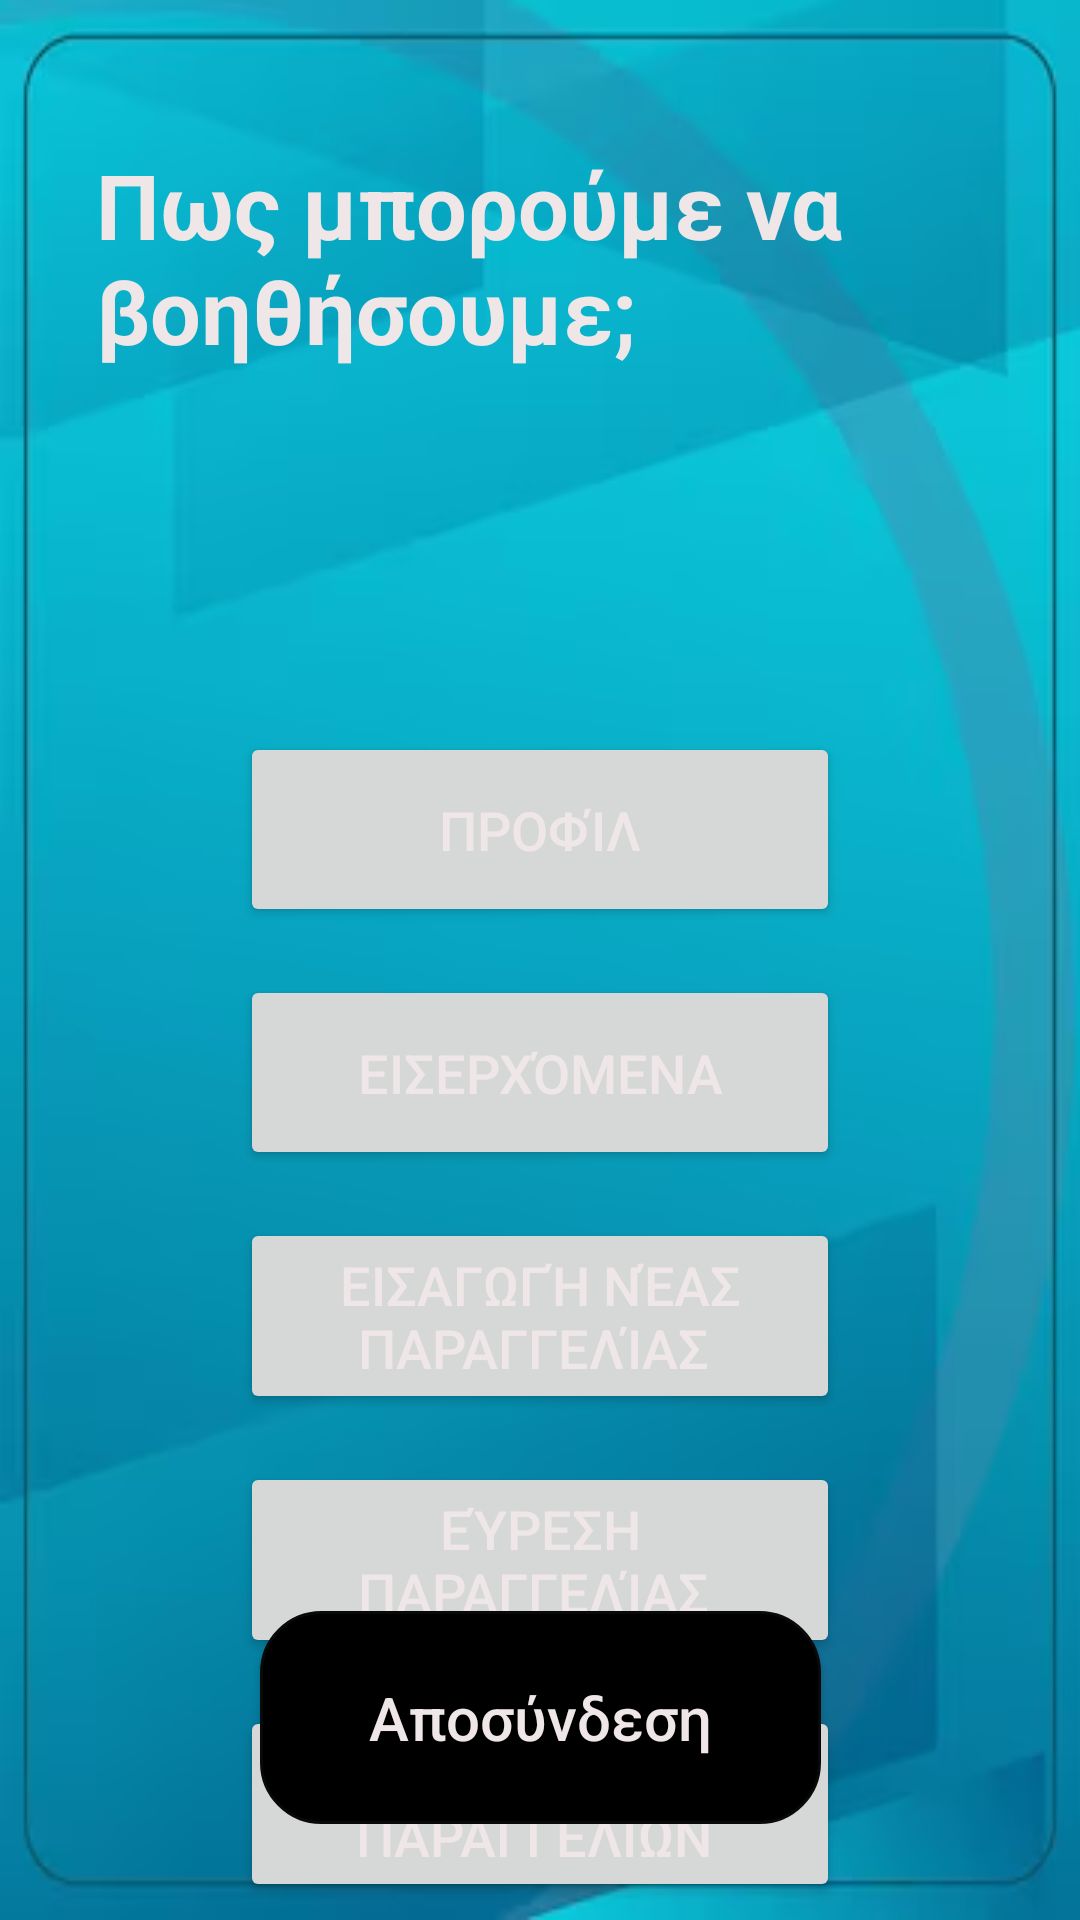

Here is an Android app screen rendered from its layout file. Give the layout XML and the strings, colors and styles it references.
<!-- AndroidManifest.xml: application theme Theme.JustInTimeApp -->
<!-- res/layout/activity_initial.xml -->
<?xml version="1.0" encoding="utf-8"?>
<androidx.constraintlayout.widget.ConstraintLayout xmlns:android="http://schemas.android.com/apk/res/android"
    xmlns:app="http://schemas.android.com/apk/res-auto"
    xmlns:tools="http://schemas.android.com/tools"
    android:id="@+id/main"
    android:layout_width="match_parent"
    android:layout_height="match_parent"
    android:background="@drawable/background"
    tools:context=".InitialActivity">

    <TextView
        android:id="@+id/textView5"
        android:layout_width="270dp"
        android:layout_height="100dp"
        android:layout_marginStart="32dp"
        android:layout_marginTop="48dp"
        android:text="Πως μπορούμε να βοηθήσουμε; "
        android:textAlignment="viewStart"
        android:textColor="@color/TextColor"
        android:textSize="30sp"
        android:textStyle="bold"
        app:layout_constraintStart_toStartOf="parent"
        app:layout_constraintTop_toTopOf="parent" />

    <Button
        android:id="@+id/profileButton"
        android:layout_width="200dp"
        android:layout_height="65dp"
        android:layout_marginTop="96dp"
        android:onClick="goToProfile"
        android:text="Προφίλ"
        android:textAlignment="center"
        android:textColor="@color/TextColor"
        android:textSize="18sp"
        app:layout_constraintEnd_toEndOf="parent"
        app:layout_constraintHorizontal_bias="0.5"
        app:layout_constraintStart_toStartOf="parent"
        app:layout_constraintTop_toBottomOf="@+id/textView5"
        tools:ignore="OnClick" />

    <Button
        android:id="@+id/MessagesButton"
        android:layout_width="200dp"
        android:layout_height="65dp"
        android:layout_marginTop="16dp"
        android:text="Εισερχόμενα"
        android:textAlignment="center"
        android:textColor="@color/TextColor"
        android:textSize="18sp"
        app:layout_constraintEnd_toEndOf="parent"
        app:layout_constraintStart_toStartOf="parent"
        app:layout_constraintTop_toBottomOf="@+id/profileButton" />

    <Button
        android:id="@+id/newOrderButton"
        android:layout_width="200dp"
        android:layout_height="wrap_content"
        android:layout_marginTop="16dp"
        android:onClick="goToAddOrder"
        android:text="Εισαγωγή νέας παραγγελίας "
        android:textAlignment="center"
        android:textColor="@color/TextColor"
        android:textSize="18sp"
        app:layout_constraintEnd_toEndOf="parent"
        app:layout_constraintHorizontal_bias="0.5"
        app:layout_constraintStart_toStartOf="parent"
        app:layout_constraintTop_toBottomOf="@+id/MessagesButton"
        tools:ignore="OnClick" />

    <Button
        android:id="@+id/findButton"
        android:layout_width="200dp"
        android:layout_height="wrap_content"
        android:layout_marginTop="16dp"
        android:onClick="goToSearchOrder"
        android:text="Εύρεση παραγγελίας "
        android:textAlignment="center"
        android:textColor="@color/TextColor"
        android:textSize="18sp"
        app:layout_constraintEnd_toEndOf="parent"
        app:layout_constraintHorizontal_bias="0.5"
        app:layout_constraintStart_toStartOf="parent"
        app:layout_constraintTop_toBottomOf="@+id/newOrderButton" />

    <Button
        android:id="@+id/historyButton"
        android:layout_width="200dp"
        android:layout_height="wrap_content"
        android:layout_marginTop="16dp"
        android:onClick="goToHistoryOrder"
        android:text="Ιστορικό Παραγγελιών "
        android:textAlignment="center"
        android:textColor="@color/TextColor"
        android:textSize="18sp"
        app:layout_constraintEnd_toEndOf="parent"
        app:layout_constraintHorizontal_bias="0.5"
        app:layout_constraintStart_toStartOf="parent"
        app:layout_constraintTop_toBottomOf="@+id/findButton" />

    <androidx.appcompat.widget.AppCompatButton
        android:id="@+id/signOutButton"
        android:layout_width="187dp"
        android:layout_height="71dp"
        android:layout_marginBottom="32dp"
        android:background="@drawable/custom_button_black"
        android:onClick="SignOut"
        android:text="Αποσύνδεση"
        android:textAlignment="center"
        android:textAllCaps="false"
        android:textColor="@color/TextColor"
        android:textSize="20sp"
        app:layout_constraintBottom_toBottomOf="parent"
        app:layout_constraintEnd_toEndOf="parent"
        app:layout_constraintStart_toStartOf="parent" />


</androidx.constraintlayout.widget.ConstraintLayout>
<!-- resources referenced by this layout -->
<resources>
  <color name="TextColor">#EFE7E7</color>
  <!-- drawable background: png bitmap (drawable, 84488 bytes) -->
  <!-- drawable custom_button_black (drawable) -->
  <selector xmlns:android="http://schemas.android.com/apk/res/android">
  
      <item android:state_enabled="true">
          <shape android:shape="rectangle">
              <solid android:color="#000000" />
              <stroke android:color="#090909" android:width="1dp" />
  
  
  
  
  
  
  
              <corners android:radius="20dp"/>
          </shape>
      </item>
  
  </selector>
  <style name="Theme.JustInTimeApp" parent="Base.Theme.JustInTimeApp" />
  <style name="Base.Theme.JustInTimeApp" parent="Theme.Material3.DayNight.NoActionBar">
          
          
      </style>
</resources>
